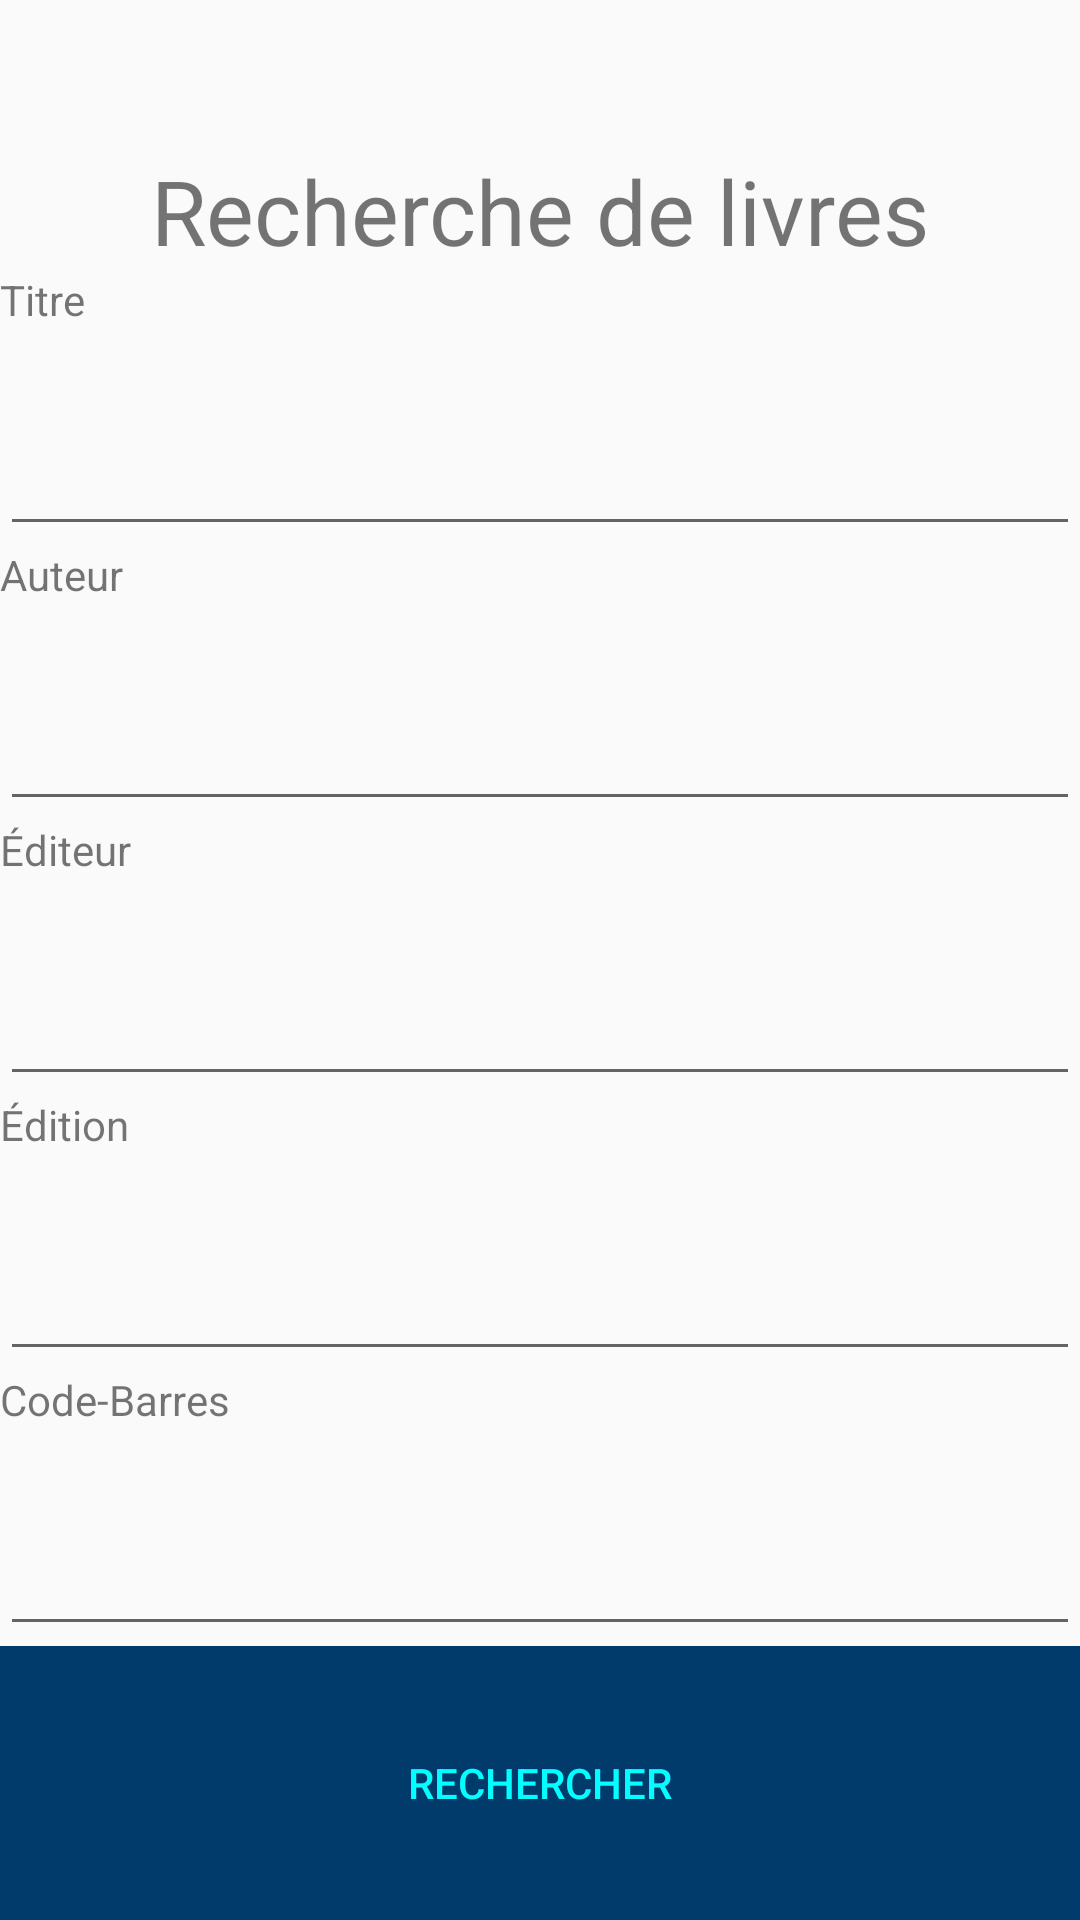

Reconstruct the res/layout file that produces this screen, plus the resources it refers to.
<!-- AndroidManifest.xml: application theme AppTheme -->
<!-- res/layout/rechercher.xml -->
<?xml version="1.0" encoding="utf-8"?>
<LinearLayout xmlns:android="http://schemas.android.com/apk/res/android"
    android:orientation="vertical" android:layout_width="match_parent"
    android:layout_height="match_parent">

    <TextView
        android:id="@+id/textView16"
        android:layout_width="match_parent"
        android:layout_height="wrap_content"
        android:layout_marginTop="50sp"
        android:gravity="center"
        android:text="Recherche de livres"
        android:textSize="30sp" />

    <LinearLayout
        android:layout_width="match_parent"
        android:layout_height="match_parent"
        android:layout_weight="0.7"
        android:orientation="vertical">

        <TextView
            android:id="@+id/txtTitre"
            android:layout_width="match_parent"
            android:layout_height="wrap_content"
            android:layout_weight="1"
            android:text="Titre"
            android:visibility="visible" />

        <EditText
            android:id="@+id/etTitre"
            android:layout_width="match_parent"
            android:layout_height="wrap_content"
            android:layout_weight="1"
            android:ems="10"
            android:gravity="start|top"
            android:inputType="textMultiLine"
            android:visibility="visible"
            android:maxLength="50"/>
    </LinearLayout>

    <LinearLayout
        android:layout_width="match_parent"
        android:layout_height="match_parent"
        android:layout_weight="0.7"
        android:orientation="vertical">

        <TextView
            android:id="@+id/txtAuteur"
            android:layout_width="match_parent"
            android:layout_height="wrap_content"
            android:layout_weight="1"
            android:text="Auteur"
            android:visibility="visible" />

        <EditText
            android:id="@+id/etAuteur"
            android:layout_width="match_parent"
            android:layout_height="wrap_content"
            android:layout_weight="1"
            android:ems="10"
            android:gravity="start|top"
            android:inputType="textMultiLine"
            android:visibility="visible"
            android:maxLength="50"/>
    </LinearLayout>

    <LinearLayout
        android:layout_width="match_parent"
        android:layout_height="match_parent"
        android:layout_weight="0.7"
        android:orientation="vertical">

        <TextView
            android:id="@+id/txtEditeur"
            android:layout_width="match_parent"
            android:layout_height="wrap_content"
            android:layout_weight="1"
            android:text="Éditeur"
            android:visibility="visible" />

        <EditText
            android:id="@+id/etEditeur"
            android:layout_width="match_parent"
            android:layout_height="wrap_content"
            android:layout_weight="1"
            android:ems="10"
            android:gravity="start|top"
            android:inputType="textMultiLine"
            android:visibility="visible"
            android:maxLength="50"/>
    </LinearLayout>

    <LinearLayout
        android:layout_width="match_parent"
        android:layout_height="match_parent"
        android:layout_weight="0.7"
        android:orientation="vertical">

        <TextView
            android:id="@+id/txtEdition"
            android:layout_width="match_parent"
            android:layout_height="wrap_content"
            android:layout_weight="1"
            android:text="Édition"
            android:visibility="visible" />

        <EditText
            android:id="@+id/etEdition"
            android:layout_width="match_parent"
            android:layout_height="wrap_content"
            android:layout_weight="1"
            android:ems="10"
            android:gravity="start|top"
            android:inputType="textMultiLine"
            android:visibility="visible"
            android:maxLength="50"/>
    </LinearLayout>

    <LinearLayout
        android:layout_width="match_parent"
        android:layout_height="match_parent"
        android:layout_weight="0.7"
        android:orientation="vertical">

        <TextView
            android:id="@+id/txtCode"
            android:layout_width="match_parent"
            android:layout_height="wrap_content"
            android:layout_weight="1"
            android:text="Code-Barres"
            android:visibility="visible" />

        <EditText
            android:id="@+id/etCode"
            android:layout_width="match_parent"
            android:layout_height="wrap_content"
            android:layout_weight="1"
            android:ems="10"
            android:gravity="start|top"
            android:inputType="textMultiLine"
            android:visibility="visible"
            android:maxLength="50"/>
    </LinearLayout>

    <LinearLayout
        android:layout_width="match_parent"
        android:layout_height="match_parent"
        android:layout_weight="0.7"
        android:orientation="vertical">

        <Button
            android:id="@+id/buttonCreer"
            android:layout_width="match_parent"
            android:layout_height="wrap_content"
            android:layout_weight="1"
            android:background="#003B6C"
            android:text="Rechercher"
            android:textColor="#00FFFF"
            android:visibility="visible" />
    </LinearLayout>

</LinearLayout>
<!-- resources referenced by this layout -->
<resources>
  <style name="AppTheme" parent="Theme.AppCompat.Light.DarkActionBar">
          
          <item name="colorPrimary">@color/colorPrimary</item>
          <item name="colorPrimaryDark">@color/colorPrimaryDark</item>
          <item name="colorAccent">@color/colorAccent</item>
      </style>
  <color name="colorPrimary">#008577</color>
  <color name="colorPrimaryDark">#000000</color>
  <color name="colorAccent">#003B6C</color>
</resources>
